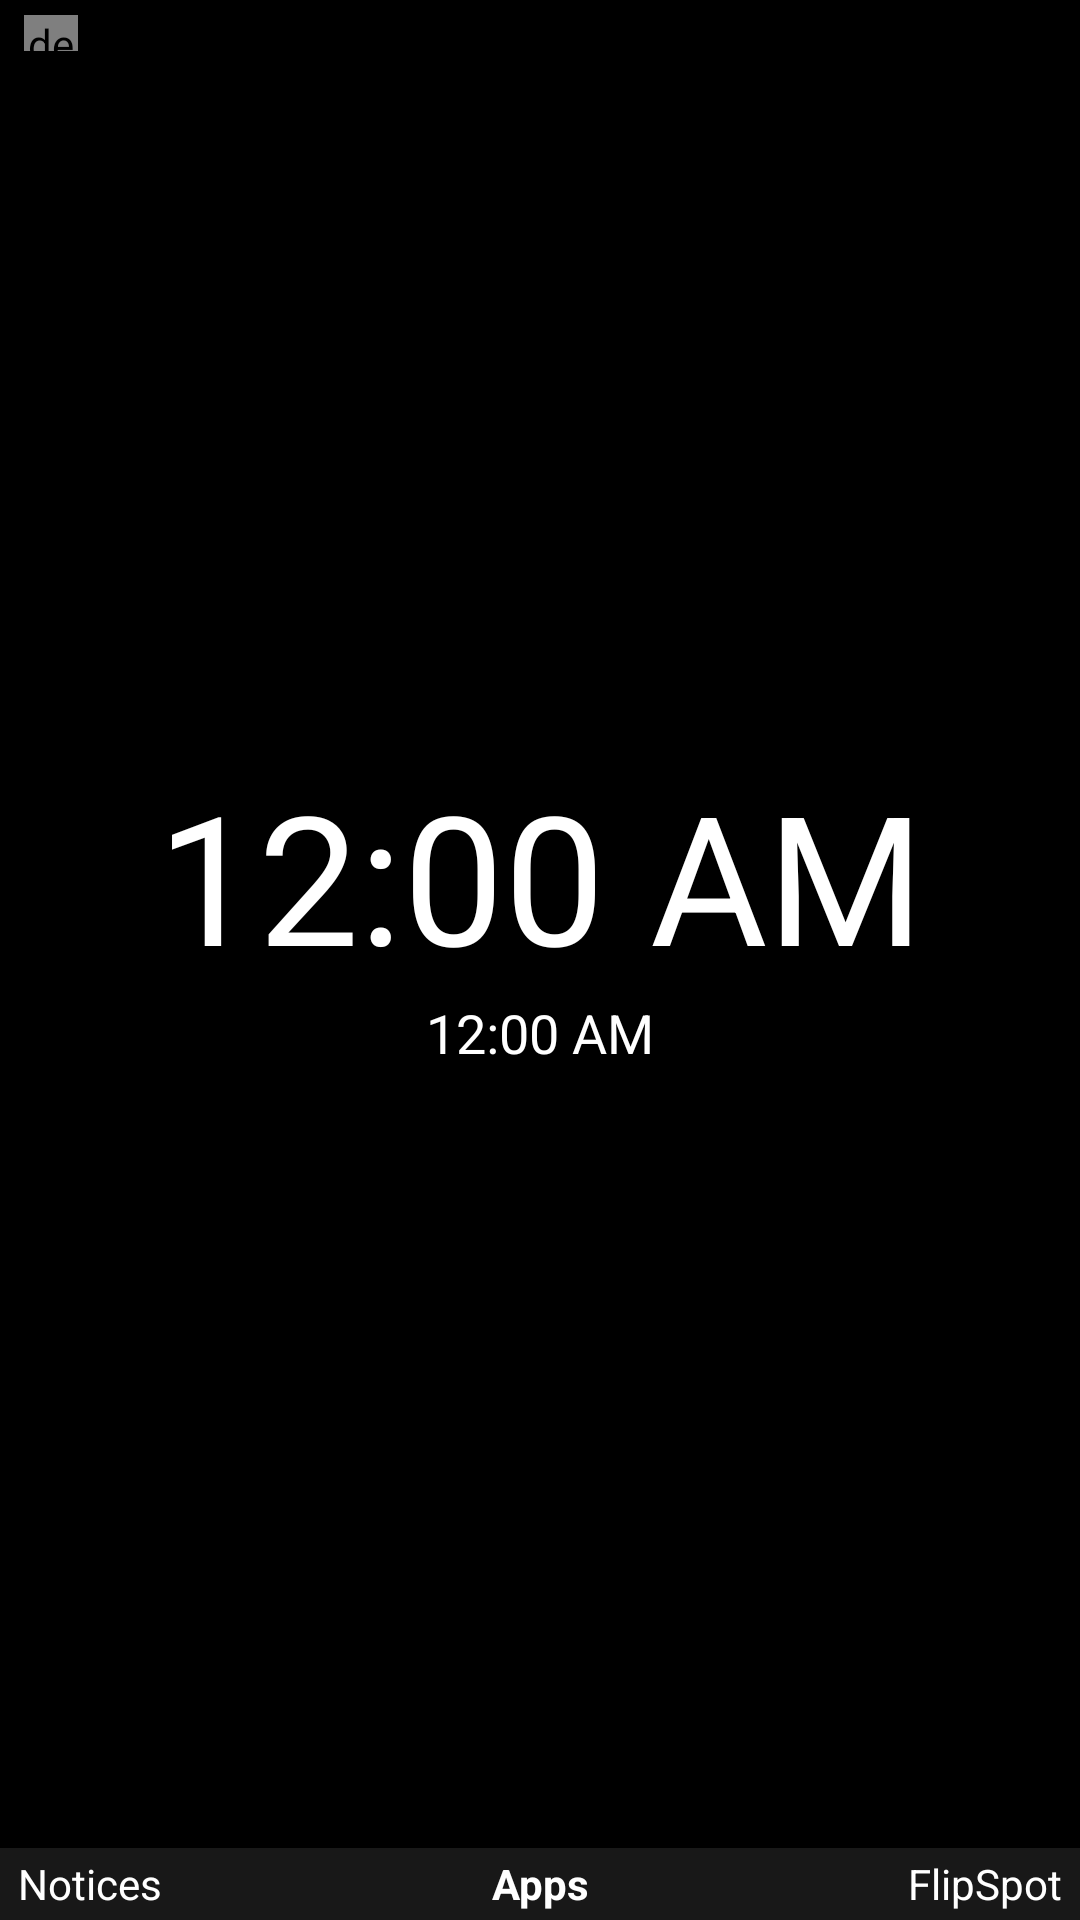

Produce the Android XML layout that renders to this screen, including the resource entries it uses.
<!-- AndroidManifest.xml: application theme Theme.Fiero -->
<!-- res/layout/activity_home.xml -->
<?xml version="1.0" encoding="utf-8"?>
<LinearLayout xmlns:android="http://schemas.android.com/apk/res/android"
    android:layout_width="match_parent"
    android:layout_height="match_parent"
    android:background="@color/bg"
    android:orientation="vertical">

    
    <LinearLayout
        android:layout_width="match_parent"
        android:layout_height="22dp"
        android:gravity="center_vertical"
        android:orientation="horizontal"
        android:paddingHorizontal="8dp">

        <dev.mike.fierolauncher.ui.SignalBarsView
            android:id="@+id/signal"
            android:layout_width="18dp"
            android:layout_height="12dp" />

        <TextView
            android:id="@+id/carrier"
            android:layout_width="0dp"
            android:layout_height="wrap_content"
            android:layout_marginStart="6dp"
            android:layout_weight="1"
            android:ellipsize="end"
            android:singleLine="true"
            android:textColor="@color/text_dim"
            android:textSize="13sp" />

        <TextView
            android:id="@+id/battery"
            android:layout_width="wrap_content"
            android:layout_height="wrap_content"
            android:singleLine="true"
            android:textColor="@color/text_dim"
            android:textSize="13sp" />
    </LinearLayout>

    <Space
        android:layout_width="match_parent"
        android:layout_height="0dp"
        android:layout_weight="1" />

    <TextClock
        android:id="@+id/clock"
        android:layout_width="match_parent"
        android:layout_height="wrap_content"
        android:gravity="center"
        android:includeFontPadding="false"
        android:singleLine="true"
        android:textColor="@color/text"
        android:textSize="60sp" />

    <TextClock
        android:id="@+id/date"
        android:layout_width="match_parent"
        android:layout_height="wrap_content"
        android:layout_marginTop="2dp"
        android:gravity="center"
        android:singleLine="true"
        android:textColor="@color/text"
        android:textSize="18sp" />

    
    <TextView
        android:id="@+id/weather"
        android:layout_width="match_parent"
        android:layout_height="wrap_content"
        android:layout_marginTop="4dp"
        android:ellipsize="end"
        android:gravity="center"
        android:paddingHorizontal="6dp"
        android:singleLine="true"
        android:textColor="@color/text_dim"
        android:textSize="15sp"
        android:visibility="gone" />

    <Space
        android:layout_width="match_parent"
        android:layout_height="0dp"
        android:layout_weight="1" />

    
    <TextView
        android:id="@+id/now_playing"
        android:layout_width="match_parent"
        android:layout_height="wrap_content"
        android:layout_marginHorizontal="8dp"
        android:layout_marginBottom="4dp"
        android:ellipsize="end"
        android:gravity="center"
        android:singleLine="true"
        android:textColor="@color/highlight"
        android:textSize="16sp"
        android:visibility="gone" />

    
    <TextView
        android:id="@+id/hints"
        android:layout_width="match_parent"
        android:layout_height="wrap_content"
        android:layout_marginHorizontal="8dp"
        android:layout_marginBottom="4dp"
        android:gravity="center"
        android:lineSpacingExtra="1dp"
        android:textColor="@color/text_dim"
        android:textSize="13sp" />

    
    <LinearLayout
        android:layout_width="match_parent"
        android:layout_height="24dp"
        android:background="@color/strip_bg"
        android:orientation="horizontal"
        android:paddingHorizontal="6dp">

        <TextView
            android:layout_width="0dp"
            android:layout_height="match_parent"
            android:layout_weight="1"
            android:gravity="start|center_vertical"
            android:singleLine="true"
            android:id="@+id/soft_left"
            android:text="Notices"
            android:textColor="@color/text"
            android:textSize="14sp" />

        <TextView
            android:layout_width="0dp"
            android:layout_height="match_parent"
            android:layout_weight="1"
            android:gravity="center"
            android:singleLine="true"
            android:text="Apps"
            android:textColor="@color/text"
            android:textSize="14sp"
            android:textStyle="bold" />

        <TextView
            android:id="@+id/soft_right"
            android:layout_width="0dp"
            android:layout_height="match_parent"
            android:layout_weight="1"
            android:gravity="end|center_vertical"
            android:singleLine="true"
            android:text="FlipSpot"
            android:textColor="@color/text"
            android:textSize="14sp" />
    </LinearLayout>
</LinearLayout>
<!-- resources referenced by this layout -->
<resources>
  <color name="bg">#FF000000</color>
  <color name="highlight">#FFFF7A1A</color>
  <color name="strip_bg">#FF181818</color>
  <color name="text">#FFFFFFFF</color>
  <color name="text_dim">#FFB3B3B3</color>
  <style name="Theme.Fiero" parent="@android:style/Theme.Material.NoActionBar">
          <item name="android:windowBackground">@color/bg</item>
          <item name="android:colorAccent">@color/highlight</item>
          <item name="android:statusBarColor">@color/bg</item>
          <item name="android:navigationBarColor">@color/bg</item>
          <item name="android:windowAnimationStyle">@null</item>
      </style>
</resources>
